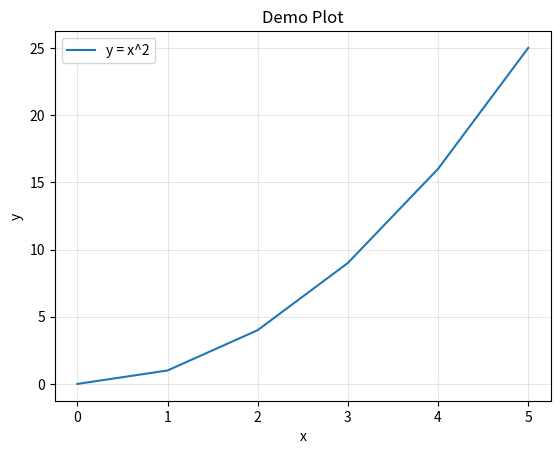

Recreate this plot in Python.
"""
Day 33: Save & Export Figures (Matplotlib)

이 파일은 matplotlib 그림(Figure)을 저장/내보내기(export) 하는
실무 패턴을 정리한다.

왜 중요한가?
- 분석 결과는 "보여주는 것"에서 끝나지 않는다.
- 보고서(PDF), 논문, 슬라이드, 웹 대시보드, 제품 UI에 넣기 위해
  반드시 '저장 품질'이 보장되어야 한다.

핵심 포인트
1) 파일명 규칙/폴더 구조(자동 생성)
2) dpi, bbox_inches, facecolor(배경), transparent
3) 벡터 포맷(svg/pdf) vs 래스터(png/jpg) 구분
4) 동일 코드로 재현 가능하도록 함수화
"""

from __future__ import annotations

from dataclasses import dataclass
from datetime import datetime
from pathlib import Path
from typing import Optional

import matplotlib.pyplot as plt


# ---------------------------
# 0. Export Configuration
# ---------------------------
@dataclass(frozen=True)
class ExportConfig:
    """
    Export 설정을 한 곳에 모아 관리하는 구조
    - 실무에서는 프로젝트마다 저장 정책이 존재한다.
    """
    out_dir: Path = Path("reports/figures")  # 결과 저장 폴더(권장: reports 아래)
    dpi: int = 150  # 화면/웹용 기본 해상도
    bbox_inches: str = "tight"  # 여백 최소화
    facecolor: str = "white"  # 배경색(논문/리포트 기본은 white)
    transparent: bool = False  # 투명 배경이 필요하면 True


def ensure_dir(path: Path) -> None:
    """폴더가 없으면 생성한다."""
    path.mkdir(parents=True, exist_ok=True)


def build_filename(
    stem: str,
    ext: str,
    add_timestamp: bool = False,
) -> str:
    """
    파일명 생성 규칙
    - stem: 기본 이름(예: "line_plot")
    - ext: 확장자(예: "png", "svg")
    - add_timestamp: 덮어쓰기 방지용 타임스탬프 추가 여부

    한국어 팁:
    - GitHub에 올릴 땐 보통 timestamp 없이 '고정된 파일명'이 더 좋다.
      (README에서 항상 같은 링크를 가리킬 수 있기 때문)
    """
    if add_timestamp:
        ts = datetime.now().strftime("%Y%m%d_%H%M%S")
        return f"{stem}_{ts}.{ext}"
    return f"{stem}.{ext}"


def save_figure(
    fig: plt.Figure,
    stem: str,
    config: ExportConfig,
    ext: str = "png",
    add_timestamp: bool = False,
) -> Path:
    """
    Figure 저장 함수
    - ext: png, jpg, svg, pdf 등
    - 벡터(svg/pdf)는 확대해도 깨지지 않아 논문/슬라이드에 매우 유리
    """
    ensure_dir(config.out_dir)
    filename = build_filename(stem=stem, ext=ext, add_timestamp=add_timestamp)
    out_path = config.out_dir / filename

    fig.savefig(
        out_path,
        dpi=config.dpi if ext.lower() in {"png", "jpg", "jpeg"} else None,
        bbox_inches=config.bbox_inches,
        facecolor=config.facecolor,
        transparent=config.transparent,
    )
    return out_path


# ---------------------------
# 1. Demo Plot: Minimal Example
# ---------------------------
def make_demo_plot() -> plt.Figure:
    """저장 테스트용 간단한 그래프를 만든다."""
    xs = [0, 1, 2, 3, 4, 5]
    ys = [0, 1, 4, 9, 16, 25]

    fig, ax = plt.subplots()
    ax.plot(xs, ys, label="y = x^2")
    ax.set_title("Demo Plot")
    ax.set_xlabel("x")
    ax.set_ylabel("y")
    ax.grid(True, alpha=0.3)
    ax.legend()
    return fig


# ---------------------------
# 2. Recommended Export Strategy
# ---------------------------
def export_demo() -> None:
    """
    실무 권장 전략:
    - 웹/README: png
    - 논문/슬라이드/디자인: svg 또는 pdf

    한국어 팁:
    - png는 GitHub preview가 편하지만 확대하면 깨진다.
    - svg는 확대해도 선명하고, 가볍고, 문서에 넣기 좋다.
    """
    config = ExportConfig(
        out_dir=Path("reports/figures"),
        dpi=200,  # 조금 더 선명하게(웹/README에 좋음)
        facecolor="white",
        transparent=False,
    )

    fig = make_demo_plot()

    # 1) PNG 저장 (웹/README용)
    png_path = save_figure(fig, stem="day33_demo_plot", config=config, ext="png")
    print(f"[Saved] PNG -> {png_path}")

    # 2) SVG 저장 (벡터: 논문/슬라이드용)
    svg_path = save_figure(fig, stem="day33_demo_plot", config=config, ext="svg")
    print(f"[Saved] SVG -> {svg_path}")

    # 리소스 해제(대량 생성 시 메모리 관리)
    plt.close(fig)


# ---------------------------
# 3. Notes on Git Tracking
# ---------------------------
def print_git_notes() -> None:
    """
    GitHub 업로드 전략(한국어)
    - 코드 + (필요한 경우) 대표 이미지 1~2개만 커밋하는 것을 권장
    - 너무 많은 png 생성물을 올리면 repo가 빠르게 커진다.

    추천 방식:
    - reports/figures 아래에서 "대표 결과"만 추려서 커밋
    - 나머지는 로컬/외장/클라우드에 보관
    """
    msg = """
[GitHub 업로드 팁]
- reports/figures/* : 대표 결과물만 선택적으로 커밋
- 데이터/대량 결과물은 repo에 올리지 말고 로컬/SSD에 보관
- README에는 대표 이미지 링크를 연결해서 "성과"를 보여주기
"""
    print(msg.strip())


# ---------------------------
# Main
# ---------------------------
if __name__ == "__main__":
    export_demo()
    print_git_notes()
